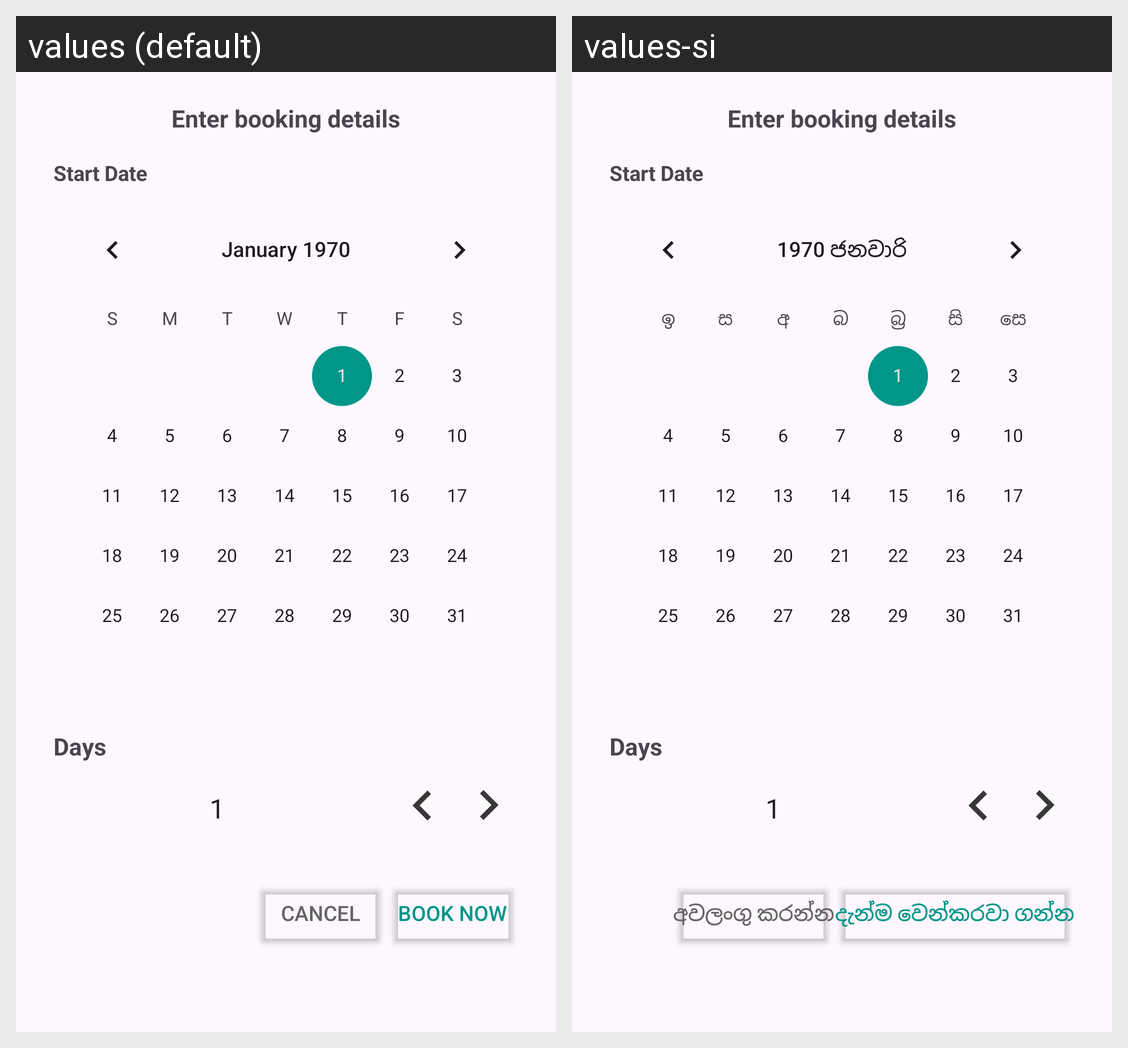

For this localized Android screen grid, give each drawn string resource with its value in every locale shown.
Android screen res/layout/vehicle_booking_dialog_layout.xml rendered under 2 locales, left to right: values (default), values-si. Device: Nexus 5 (rendered at 1080×1920; each locale shown at half size, 540×960, under a caption strip naming it); theme Theme.WanderEase.
Strings drawn on this screen, with the default value and each locale's value (text and hints the layout hard-codes, and strings that could not be matched under every locale, appear in the picture but are not listed):

enter_booking_details
  values: Enter booking details
  values-si: Enter booking details  [not translated; the default value is used]

start_date
  values: Start Date
  values-si: Start Date  [not translated; the default value is used]

days
  values: Days
  values-si: Days  [not translated; the default value is used]

cancel
  values: Cancel
  values-si: අවලංගු කරන්න

book_now
  values: Book Now
  values-si: දැන්ම වෙන්කරවා ගන්න
